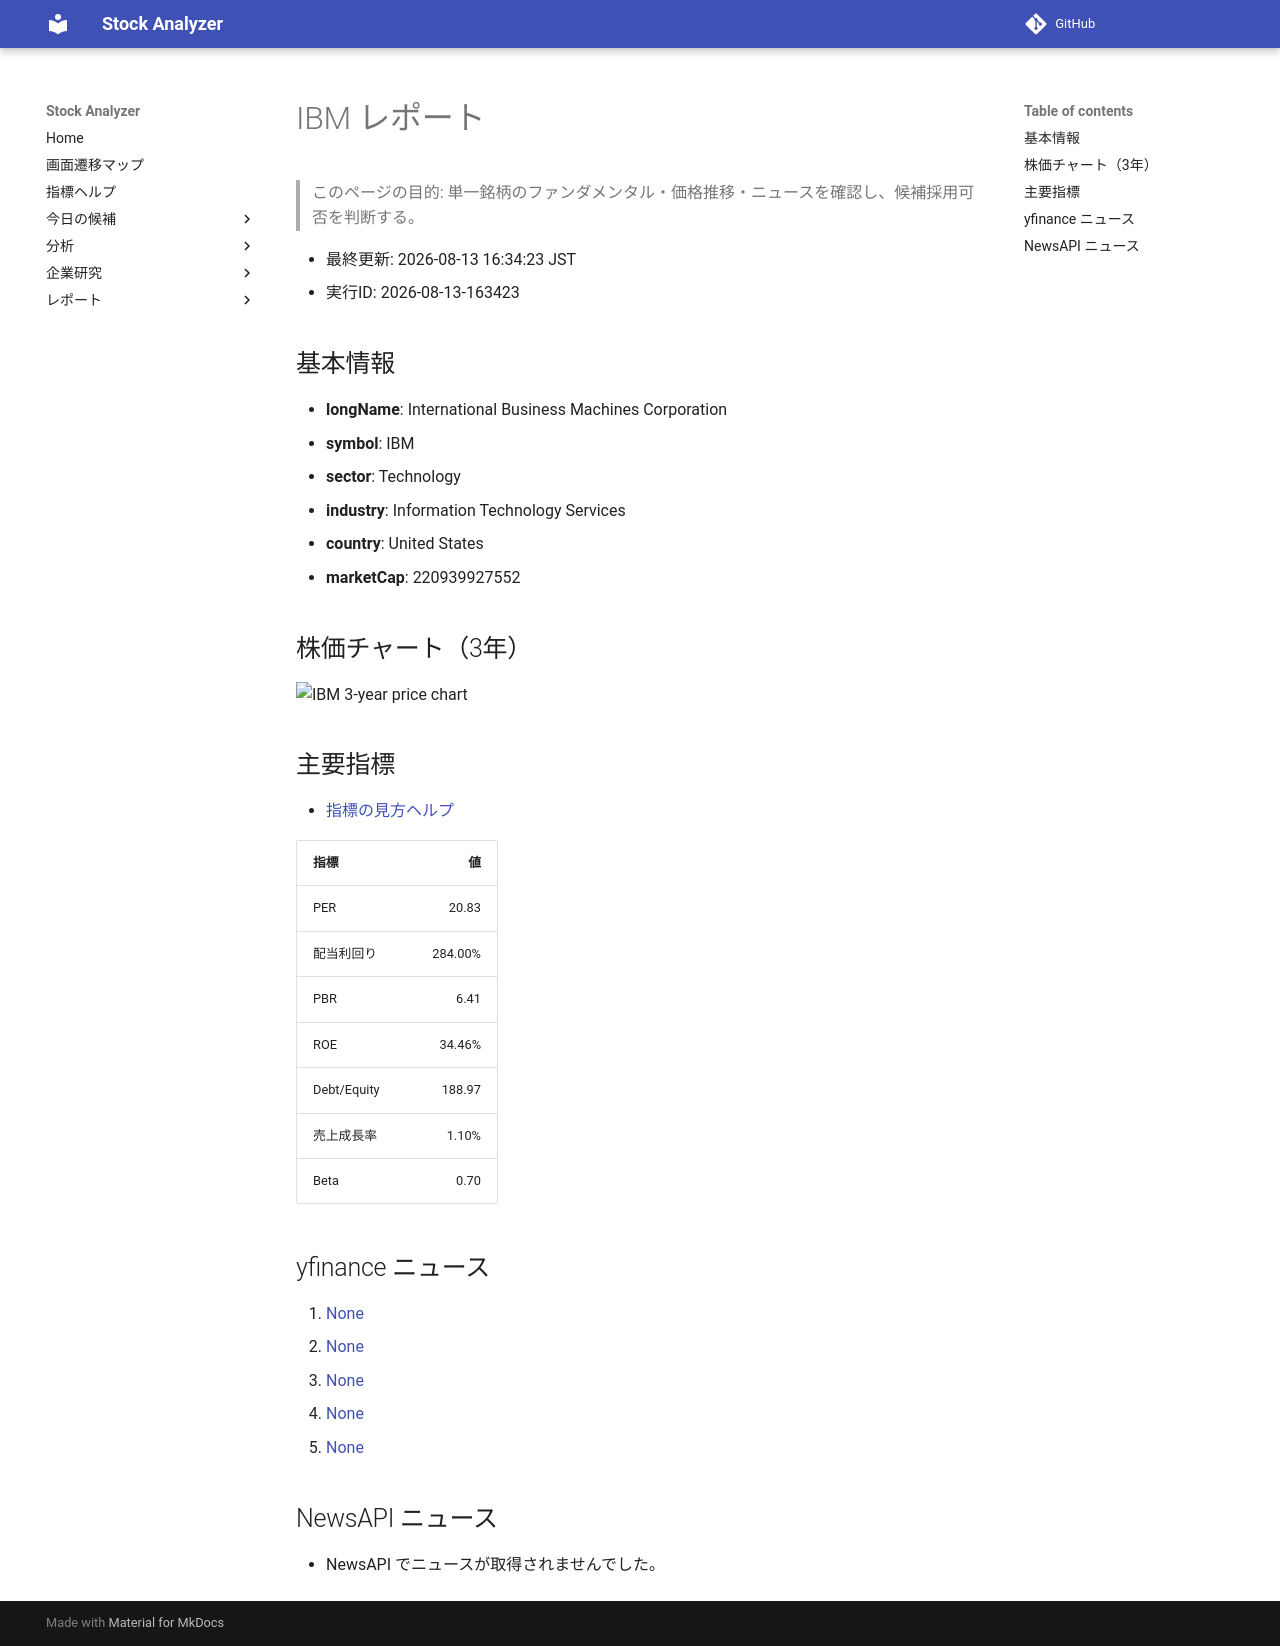

repository: Yumi-note/Making-APP · page: reports/2026-08-13/163423/IBM/index.html · generator: mkdocs

# IBM レポート

> このページの目的: 単一銘柄のファンダメンタル・価格推移・ニュースを確認し、候補採用可否を判断する。

- 最終更新: 2026-08-13 16:34:23 JST
- 実行ID: 2026-08-13-163423

## 基本情報

- **longName**: International Business Machines Corporation
- **symbol**: IBM
- **sector**: Technology
- **industry**: Information Technology Services
- **country**: United States
- **marketCap**: 220939927552

## 株価チャート（3年）

![IBM 3-year price chart](IBM_3y.png)

## 主要指標

- [指標の見方ヘルプ](../../../../indicators.md)

| 指標 | 値 |
|---|---:|
| PER | 20.83 |
| 配当利回り | 284.00% |
| PBR | 6.41 |
| ROE | 34.46% |
| Debt/Equity | 188.97 |
| 売上成長率 | 1.10% |
| Beta | 0.70 |

## yfinance ニュース

1. [None](None)
2. [None](None)
3. [None](None)
4. [None](None)
5. [None](None)

## NewsAPI ニュース

- NewsAPI でニュースが取得されませんでした。
